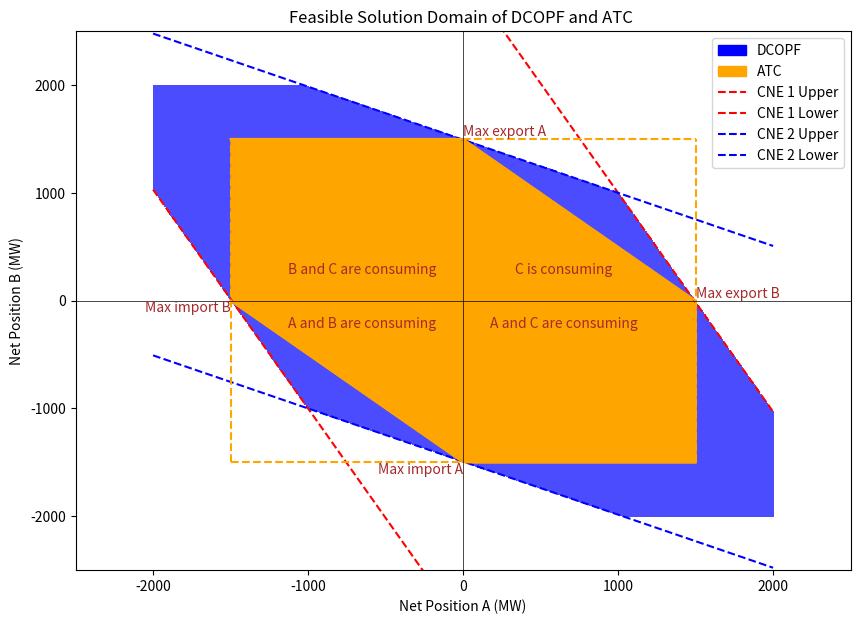

Recreate this plot in Python.
# -*- coding: utf-8 -*-
"""
Optimal Power Flow with DC power flow
   =====================================

[redacted]
[redacted]

Originally implemented for MOSEL XPRESS

Converted to Python/Pyomo for semester 2018/2019:

[redacted]

Utilized to solve the course project for TET4185 Power Markets
[redacted]
[redacted]
[redacted]
"""

import matplotlib.pyplot as plt
import numpy as np
import matplotlib.patches as mpatches

def main():
    """ Methodology to run the project problems
    """
    
    plt.figure(figsize=(10, 7))
    xs = np.linspace(-1500, 1500, 100)

    #### DCOPF

    # -----------------------------
    # Step 1: Define the system
    # -----------------------------

    # PTDF matrix: 2 CNEs, 3 bidding zones (A, B, C)
    # Assume C is slack (PTDFs = 0)
    PTDF = np.array([
        [0.67, 0.33, 0.0],  # CNE 1: Flow = 0.67*NP_A + 0.33*NP_B
        [0.33, 0.67, 0.0],  # CNE 2: Flow = 0.33*NP_A + 0.67*NP_B
    ])

    # Remaining Available Margins (RAM) for each CNE
    RAM = np.array([1000, 1000])

    # -----------------------------
    # Step 2: Define NP grid
    # -----------------------------

    # We eliminate NP_C by enforcing balance: NP_C = -NP_A - NP_B
    x = np.linspace(-2000, 2000, 400)  # NP_A range
    y = np.linspace(-2000, 2000, 400)  # NP_B range
    X, Y = np.meshgrid(x, y)

    # Balance constraint: NP_C = -NP_A - NP_B
    Z = -X - Y

    # -----------------------------
    # Step 3: Calculate flows on each CNE
    # -----------------------------

    # Flow = PTDF * NP vector (per CNE)
    flow_1 = PTDF[0, 0] * X + PTDF[0, 1] * Y + PTDF[0, 2] * Z
    flow_2 = PTDF[1, 0] * X + PTDF[1, 1] * Y + PTDF[1, 2] * Z

   

   
    # -----------------------------
    # Step 4: Plot
    # -----------------------------
   
    # Feasible region mask: flows must be within +/- RAM
    mask = (np.abs(flow_1) <= RAM[0]) & (np.abs(flow_2) <= RAM[1])

    plt.contourf(X, Y, mask, levels=[0, 0.5, 1], colors=['white','blue'],alpha=0.7)

    feasible_region_patch = mpatches.Patch(color='blue', label='DCOPF')
    

    # Constraint lines: solve for NP_B = (RAM - PTDF_A * NP_A) / PTDF_B
    # CNE 1 boundaries
    cne1_upper = (RAM[0] - PTDF[0][0] * x) / PTDF[0][1]
    cne1_lower = (-RAM[0] - PTDF[0][0] * x) / PTDF[0][1]

    # CNE 2 boundaries
    cne2_upper = (RAM[1] - PTDF[1][0] * x) / PTDF[1][1]
    cne2_lower = (-RAM[1] - PTDF[1][0] * x) / PTDF[1][1]

    # Plot the constraint lines
    line1, = plt.plot(x, cne1_upper, '--r', label='CNE 1 Upper')
    line2, = plt.plot(x, cne1_lower, '--r', label='CNE 1 Lower')
    line3, = plt.plot(x, cne2_upper, '--b', label='CNE 2 Upper')
    line4, = plt.plot(x, cne2_lower, '--b', label='CNE 2 Lower')

    

    #### 

    #### ATC 
    # Create a figure and axis
    y_max = np.full_like(xs, 1500)
    y_min = np.full_like(xs, -1500)
    upper = np.vectorize(upper_c)
    lower = np.vectorize(lower_c) 
    
    # If both node A and B can both generate and consume power, the ATC is given by:
    y1 = np.where(xs < 0, lower(xs), y_min)  # Use `lower(xs)` when xs < 0, otherwise use `y_min`
    y2 = np.where(xs > 0, upper(xs), y_max)  # Use `upper(xs)` when xs > 0, otherwise use `y_max`
    plt.plot(xs, y1, c='orange')  # Upper limit
    plt.plot(xs, y2, c='orange')  # Lower limit
    ATC_area = plt.fill_between(xs, y1, y2, color='orange',label='ATC', alpha=1)

    
    plt.plot(xs, y_max, '--', c='orange')  # Max power line
    plt.plot(y_max, xs, '--', c='orange')  # Max power line
    plt.plot(xs, y_min, '--', c='orange')  # Min power line
    plt.plot(y_min, xs, '--', c='orange')  # Min power line

    

      

    # Add text annotations for max and min lines
    plt.text(0, 1500, 'Max export A', color='brown', fontsize=10, ha='left', va='bottom')  # Text for max line
    plt.text(0, -1500, 'Max import A', color='brown', fontsize=10, ha='right', va='top')   # Text for min line
    # Add text annotations for max and min lines
    plt.text(1500, 0, 'Max export B', color='brown', fontsize=10, ha='left', va='bottom')  # Text for max line
    plt.text(-1500, 0, 'Max import B', color='brown', fontsize=10, ha='right', va='top')   # Text for min line

    # Explaining text
    plt.text(650, 250, 'C is consuming', color='brown',fontsize=10, ha='center')
    plt.text(650, -250, 'A and C are consuming', color='brown', fontsize=10, ha='center')
    plt.text(-650, 250,'B and C are consuming', color='brown', fontsize=10, ha='center')
    plt.text(-650, -250,'A and B are consuming', color='brown', fontsize=10, ha='center')

    ####

    # Set x and y ticks
    plt.ylim(-2500,2500)
    plt.xlim(-2500,2500)

    # Combine all handles for the legend
    handles = [feasible_region_patch, ATC_area, line1, line2, line3, line4]
    plt.legend(handles=handles, loc='upper right')

    plt.xlabel("Net Position A (MW)")
    plt.ylabel("Net Position B (MW)")
    plt.title("Feasible Solution Domain of DCOPF and ATC ")
    plt.axhline(0, color='black', linewidth=0.5)
    plt.axvline(0, color='black', linewidth=0.5)
    #plt.grid()
    plt.show()

def lower_c(xs):
    if xs < 0:
        return (-xs) - 1500
    else:
        return 0

def upper_c(xs):
    if xs > 0:
        return (-xs) + 1500
    else:
        return 0

def ATC_bounds(xs):
    if xs < 0:
        return (xs) + 1500
    else:
        return (-xs) + 1500

if __name__ == "__main__":
    main()